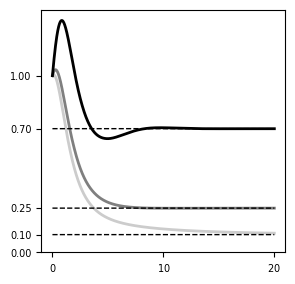
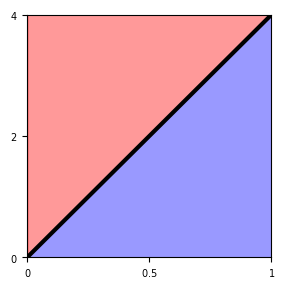

Write Python code to recreate these figures, in order.
import numpy as np
import matplotlib.pyplot as plt
from scipy.integrate import solve_ivp










##############################################################################
# Different solutions
##############################################################################

# ODE system
def system(t, y, a):
    X, Q = y
    dXdt = a*X - X*Q
    dQdt = X - Q
    return [dXdt, dQdt]

# Parameters
alphas = [0.1, 0.25, 0.7]
t_span = (0, 20)
t_eval = np.linspace(*t_span, 2000)
y0 = [1,0]

# Plot
width = 80/25.4#40 / 25.4
height = 80/25.4#30/25.4
fig, ax = plt.subplots(figsize=(width,height))

for a in alphas:
    sol = solve_ivp(system, t_span, y0, t_eval=t_eval, args=(a,))
    ax.plot(sol.t, sol.y[0], label=rf'$X(t),\ \alpha={a}$',linewidth=2,color='k',alpha=min(a*2,1))

    ax.plot(sol.t, np.ones(len(sol.y[0])) * a,linewidth=1,color='k',linestyle='dashed')


# Labels
#ax.set_xlabel(r'$t$')
#ax.set_ylabel(r'$X(t)$')
#ax.legend(frameon=False)


ax.set_xticks([0,10,20])
ax.set_xticklabels([r'$0$',r'$10$' ,r'$20$'])


# Existing ticks
yticks = [0, 1]

# Add alpha ticks
yticks_extended = yticks + alphas

# Corresponding labels
yticklabels = (
    [r'$0$', r'$1$'] +
    [rf'${a}$' for a in alphas]
)

ax.set_yticks(yticks_extended)
ax.set_yticklabels(yticklabels)
from matplotlib.ticker import FormatStrFormatter

ax.yaxis.set_major_formatter(FormatStrFormatter('%.2f'))


plt.xticks(fontsize=7, fontname='Arial')
plt.yticks(fontsize=7, fontname='Arial')



plt.savefig("Example_Solutions.png",bbox_inches='tight', dpi=300)



##############################################################################
# Phase Diagram
##############################################################################

# Domain
alpha = np.linspace(0, 1, 500)
E_Q = 4 * alpha



width = 80/25.4#40 / 25.4
height = 80/25.4#30/25.4
fig, ax = plt.subplots(figsize=(width,height))


# Fill regions
ax.fill_between(alpha, E_Q, y2=E_Q.max(),
                color='red', alpha=0.4, label=r'$E_Q > 4\alpha$')

ax.fill_between(alpha, 0, E_Q,
                color='blue', alpha=0.4, label=r'$E_Q < 4\alpha$')

# Phase boundary
ax.plot(alpha, E_Q, color='black', linewidth=3)

"""
# Labels
ax.set_xlabel(r'$\alpha$')
ax.set_ylabel(r'$E_Q$')
"""

# Limits (adjust as needed)
ax.set_xlim(alpha.min(), alpha.max())
ax.set_ylim(0, E_Q.max())


ax.set_xticks([0,0.5,1])
ax.set_xticklabels([r'$0$',r'$0.5$' ,r'$1$'])

ax.set_yticks([0,2,4])
ax.set_yticklabels([r'$0$',r'$2$', r'$4$'])



plt.xticks(fontsize=7, fontname='Arial')
plt.yticks(fontsize=7, fontname='Arial')


# Optional legend
#ax.legend(frameon=False)

plt.savefig("Phase_Diagram.png",bbox_inches='tight', dpi=300)

